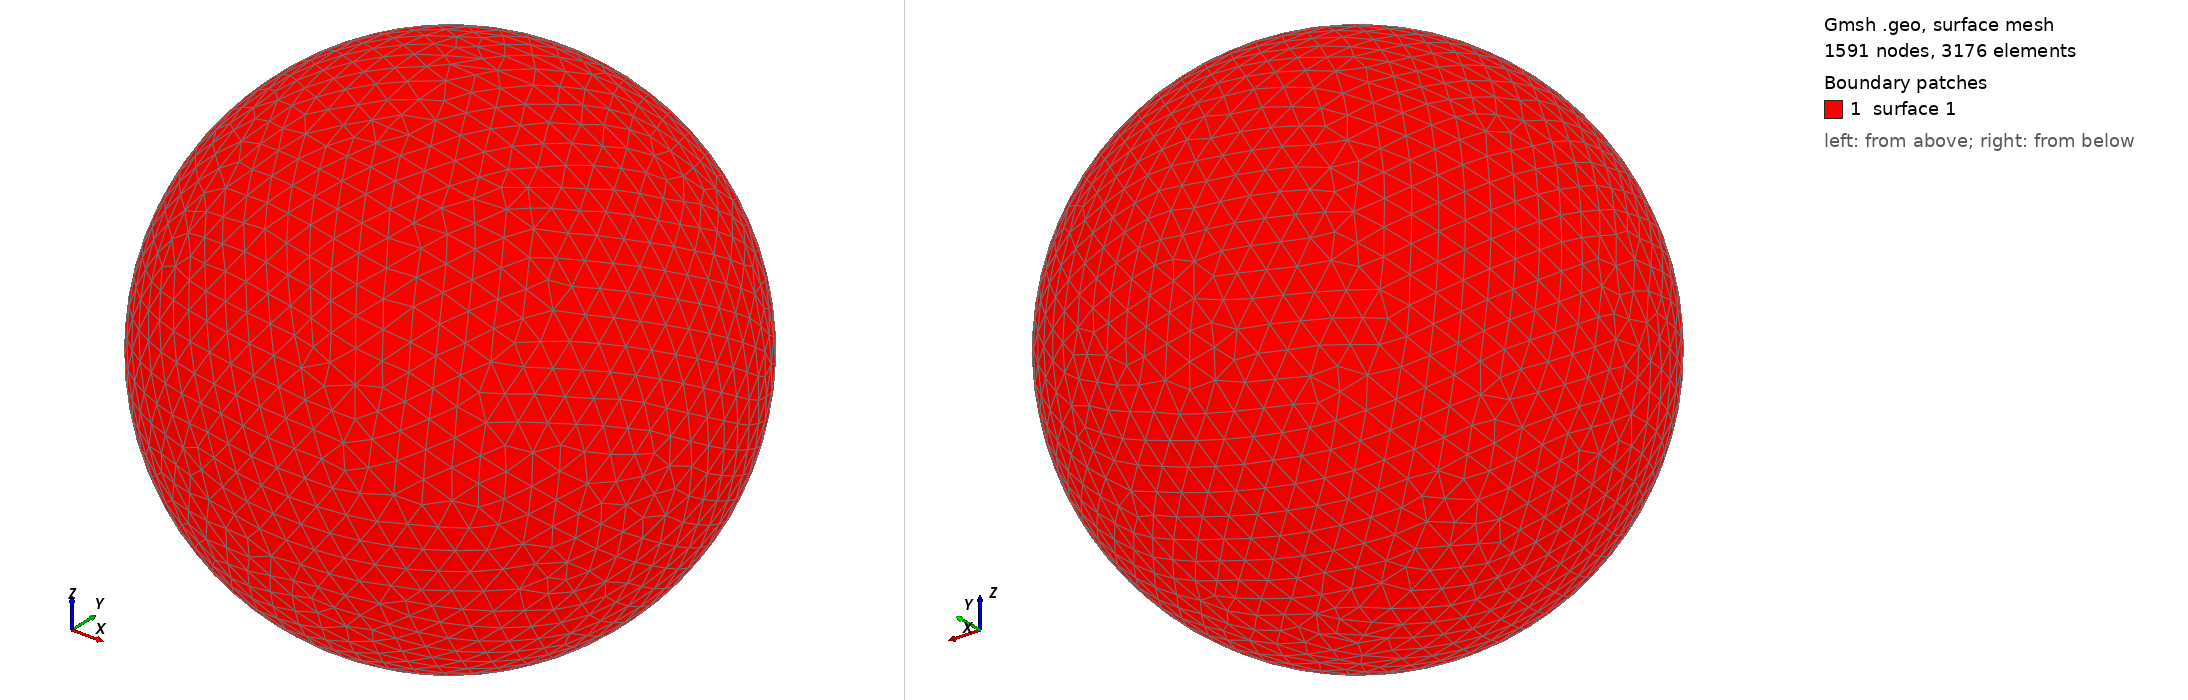

Gmsh geometry script, surface-meshed: 1591 nodes, 3176 surface elements. Boundary patches (legend numbers): 1 surface 1. Left view from above one corner, right view from below the opposite corner. The script declares no physical surfaces, so the legend lists its geometric surfaces. The drawing asked Gmsh for element sizes between 1% and 20% of the model's largest extent; the script's own settings can give other sizes.

=== shot1203.geo (drawn) ===
SetFactory("OpenCASCADE");
Point(1) = {0,0,0,0};
Sphere(1) = {0,0,0,0.02818000};
MeshSize{ PointsOf{ Surface{:}; } } = 0.002818000;
Mesh.ElementOrder=1;
Mesh.Format=39;
